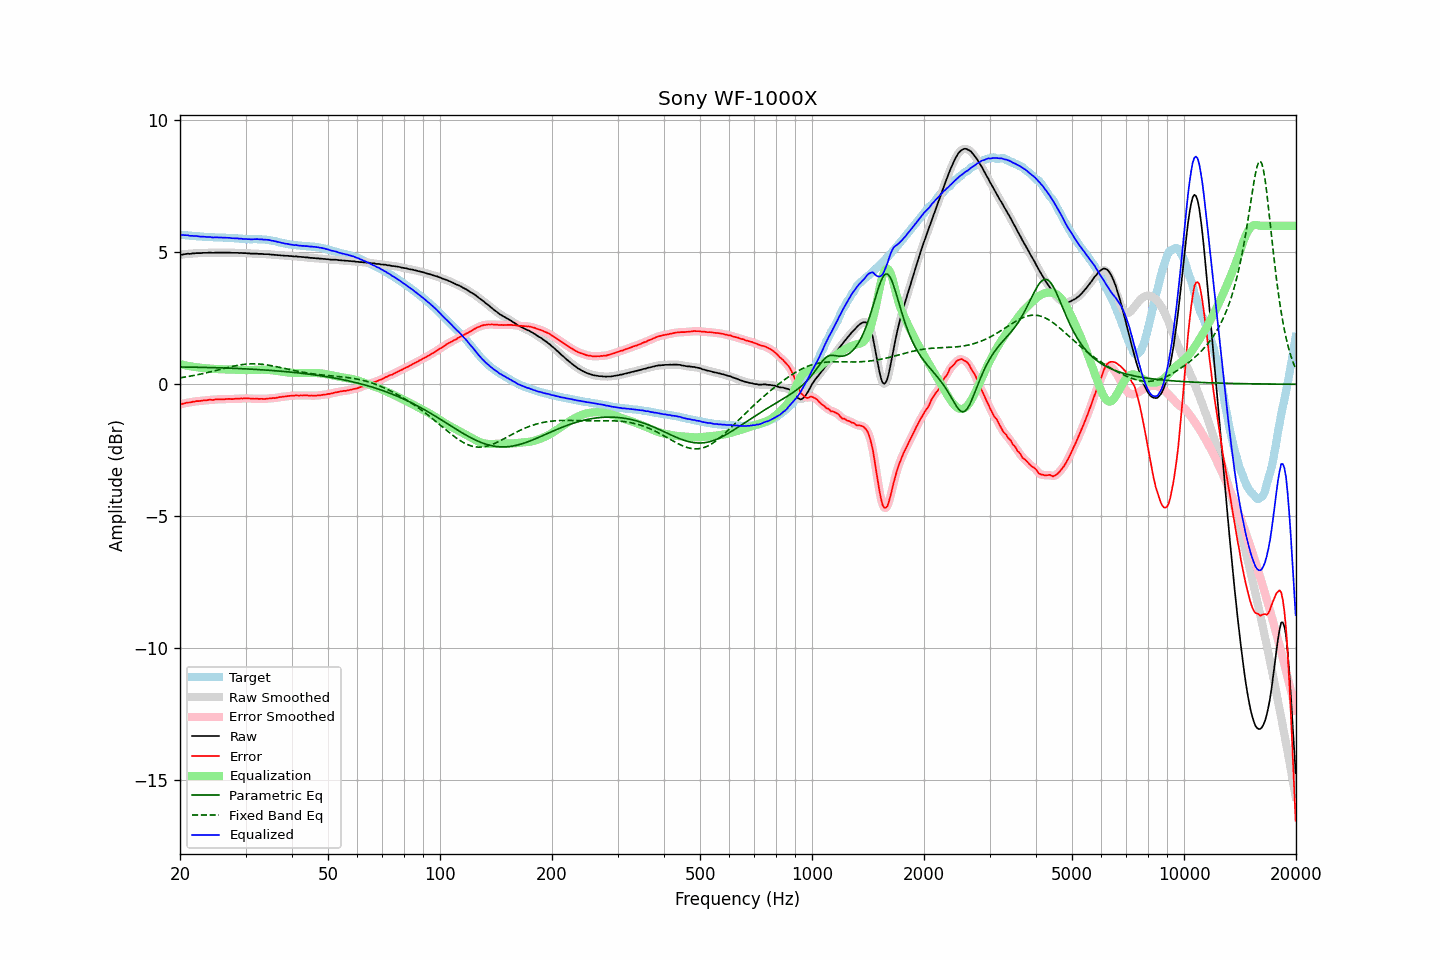

Source data for this figure (header and first rows):
frequency, raw, error, smoothed, error_smoothed, equalization, parametric_eq, fixed_band_eq, equalized_raw, equalized_smoothed, target
20.00, 4.90, -0.76, 4.89, -0.77, 0.76, 0.65, 0.24, 5.66, 5.66, 5.66
20.20, 4.91, -0.75, 4.91, -0.75, 0.75, 0.65, 0.25, 5.65, 5.66, 5.66
20.40, 4.92, -0.73, 4.92, -0.73, 0.73, 0.65, 0.26, 5.65, 5.65, 5.65
20.61, 4.93, -0.72, 4.93, -0.72, 0.72, 0.65, 0.27, 5.65, 5.65, 5.65
20.81, 4.94, -0.70, 4.94, -0.70, 0.71, 0.65, 0.28, 5.64, 5.64, 5.64
21.02, 4.95, -0.69, 4.94, -0.70, 0.70, 0.65, 0.29, 5.64, 5.63, 5.64
21.23, 4.94, -0.69, 4.94, -0.68, 0.68, 0.65, 0.30, 5.62, 5.63, 5.63
21.44, 4.95, -0.68, 4.95, -0.68, 0.67, 0.65, 0.31, 5.62, 5.62, 5.63
21.66, 4.96, -0.66, 4.95, -0.67, 0.66, 0.65, 0.33, 5.62, 5.62, 5.62
21.87, 4.96, -0.66, 4.96, -0.65, 0.66, 0.65, 0.34, 5.61, 5.62, 5.62
22.09, 4.97, -0.64, 4.96, -0.64, 0.65, 0.64, 0.35, 5.61, 5.61, 5.60
22.31, 4.97, -0.64, 4.96, -0.64, 0.64, 0.64, 0.36, 5.61, 5.60, 5.60
22.54, 4.97, -0.64, 4.97, -0.63, 0.63, 0.64, 0.37, 5.60, 5.60, 5.60
22.76, 4.97, -0.63, 4.97, -0.63, 0.62, 0.64, 0.39, 5.59, 5.59, 5.59
22.99, 4.98, -0.62, 4.97, -0.62, 0.62, 0.64, 0.40, 5.59, 5.59, 5.59
23.22, 4.98, -0.61, 4.97, -0.61, 0.61, 0.64, 0.41, 5.59, 5.59, 5.58
23.45, 4.98, -0.61, 4.98, -0.60, 0.61, 0.64, 0.43, 5.58, 5.58, 5.58
23.69, 4.98, -0.60, 4.98, -0.60, 0.60, 0.64, 0.44, 5.58, 5.58, 5.58
23.92, 4.99, -0.58, 4.98, -0.59, 0.59, 0.63, 0.46, 5.58, 5.58, 5.57
24.16, 4.99, -0.58, 4.98, -0.59, 0.59, 0.63, 0.47, 5.57, 5.57, 5.57
24.40, 4.98, -0.59, 4.98, -0.59, 0.58, 0.63, 0.49, 5.56, 5.57, 5.57
24.65, 4.98, -0.59, 4.98, -0.59, 0.58, 0.63, 0.50, 5.56, 5.56, 5.57
24.89, 4.99, -0.57, 4.98, -0.58, 0.58, 0.63, 0.52, 5.56, 5.56, 5.56
25.14, 4.99, -0.57, 4.99, -0.57, 0.58, 0.63, 0.53, 5.56, 5.56, 5.56
25.39, 4.99, -0.57, 4.99, -0.57, 0.57, 0.62, 0.55, 5.56, 5.56, 5.56
25.65, 4.99, -0.57, 4.99, -0.57, 0.57, 0.62, 0.56, 5.56, 5.56, 5.56
25.91, 4.99, -0.57, 4.99, -0.57, 0.57, 0.62, 0.58, 5.55, 5.55, 5.55
26.16, 4.99, -0.57, 4.99, -0.57, 0.56, 0.62, 0.59, 5.55, 5.55, 5.55
26.43, 4.99, -0.57, 4.99, -0.56, 0.56, 0.62, 0.61, 5.55, 5.55, 5.55
26.69, 4.99, -0.56, 4.99, -0.56, 0.56, 0.61, 0.62, 5.55, 5.55, 5.54
26.96, 4.99, -0.55, 4.99, -0.56, 0.56, 0.61, 0.64, 5.55, 5.55, 5.54
27.23, 4.99, -0.55, 4.98, -0.56, 0.56, 0.61, 0.65, 5.54, 5.54, 5.54
27.50, 4.98, -0.56, 4.98, -0.56, 0.56, 0.61, 0.67, 5.53, 5.54, 5.54
27.77, 4.98, -0.56, 4.98, -0.56, 0.55, 0.60, 0.68, 5.53, 5.53, 5.54
28.05, 4.98, -0.55, 4.98, -0.55, 0.55, 0.60, 0.69, 5.53, 5.53, 5.53
28.33, 4.98, -0.55, 4.97, -0.55, 0.55, 0.60, 0.71, 5.53, 5.52, 5.52
28.62, 4.98, -0.55, 4.97, -0.54, 0.55, 0.60, 0.72, 5.52, 5.52, 5.52
28.90, 4.97, -0.55, 4.97, -0.54, 0.54, 0.59, 0.73, 5.51, 5.52, 5.51
29.19, 4.98, -0.53, 4.97, -0.54, 0.54, 0.59, 0.74, 5.52, 5.51, 5.51
29.48, 4.97, -0.54, 4.97, -0.54, 0.54, 0.59, 0.75, 5.50, 5.51, 5.51
29.78, 4.97, -0.53, 4.97, -0.53, 0.54, 0.59, 0.75, 5.50, 5.50, 5.50
30.08, 4.97, -0.53, 4.96, -0.53, 0.54, 0.58, 0.76, 5.50, 5.50, 5.50
30.38, 4.96, -0.54, 4.96, -0.53, 0.54, 0.58, 0.77, 5.49, 5.50, 5.49
30.68, 4.96, -0.54, 4.95, -0.54, 0.54, 0.58, 0.77, 5.49, 5.49, 5.49
30.99, 4.95, -0.54, 4.95, -0.54, 0.54, 0.57, 0.77, 5.49, 5.49, 5.49
31.30, 4.95, -0.54, 4.95, -0.55, 0.54, 0.57, 0.77, 5.49, 5.49, 5.49
31.61, 4.95, -0.55, 4.95, -0.55, 0.55, 0.57, 0.77, 5.49, 5.49, 5.50
31.93, 4.95, -0.55, 4.95, -0.55, 0.55, 0.56, 0.77, 5.50, 5.49, 5.49
32.24, 4.95, -0.55, 4.94, -0.55, 0.55, 0.56, 0.77, 5.50, 5.49, 5.49
32.57, 4.94, -0.55, 4.94, -0.55, 0.55, 0.56, 0.77, 5.49, 5.49, 5.49
32.89, 4.94, -0.55, 4.94, -0.55, 0.55, 0.55, 0.76, 5.49, 5.49, 5.49
33.22, 4.94, -0.55, 4.93, -0.56, 0.55, 0.55, 0.76, 5.49, 5.48, 5.49
33.55, 4.93, -0.56, 4.93, -0.55, 0.55, 0.54, 0.75, 5.48, 5.48, 5.48
33.89, 4.93, -0.55, 4.93, -0.55, 0.55, 0.54, 0.74, 5.48, 5.48, 5.48
34.23, 4.93, -0.54, 4.93, -0.55, 0.55, 0.54, 0.73, 5.47, 5.47, 5.47
34.57, 4.93, -0.54, 4.92, -0.54, 0.54, 0.53, 0.72, 5.47, 5.47, 5.47
34.92, 4.92, -0.54, 4.92, -0.53, 0.54, 0.53, 0.71, 5.45, 5.46, 5.45
35.27, 4.91, -0.53, 4.91, -0.53, 0.53, 0.52, 0.70, 5.44, 5.44, 5.44
35.62, 4.91, -0.52, 4.90, -0.53, 0.52, 0.52, 0.69, 5.43, 5.43, 5.43
35.97, 4.90, -0.53, 4.90, -0.52, 0.52, 0.51, 0.68, 5.41, 5.42, 5.42
... 635 more rows
